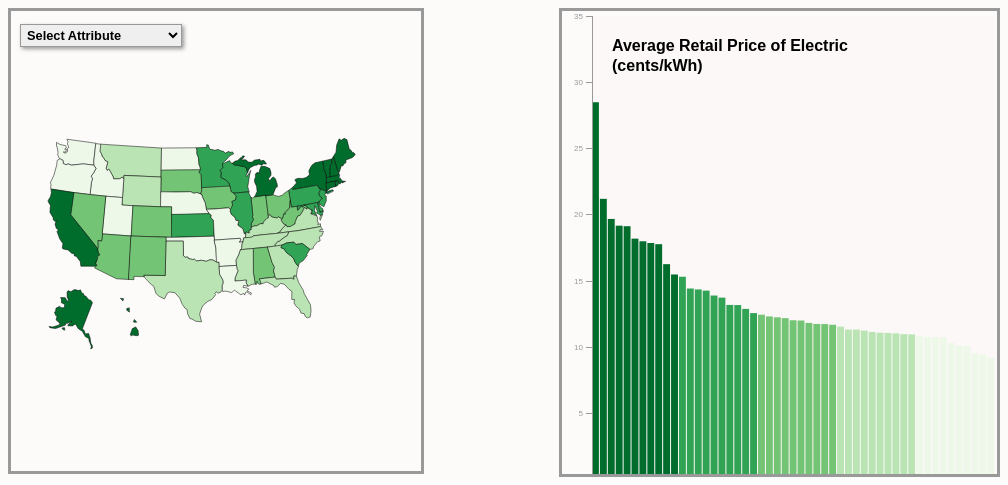
D3 v4 page, settled after 480 driven frames (8 s of simulated time); the page loaded 2 data file(s).


// ── js/main.js
//*
//* main.js		26-Feb-17 	Randy Sincoular	Lab 2: D3 Coordinated Visualization
//*				26-Mar-17					Start adding code to create chart	
//* 

console.log("in main.js");

//* Self executing anonymous function to use local variables
(function() {  // add Sat 25-Mar-17
	
//* Data Join
var attrArray = ["AVG_ELEC","ENERGY_CONSUMED","ENERGY_EXPEND","ENERGY_PROD","NG_PRICES"];
		
var expressed = attrArray[0];	// initial attribute

//* Chart frame dimensions
var chartWidth = window.innerWidth * .425;
	chartHeight = 463,	// This is the bottom of the chart.  
	leftPadding = 30,	// 2-apr-17 changed from 25 to 30
	rightPadding = 2,
	topBottomPadding = 5,
	chartInnerWidth = chartWidth - leftPadding - rightPadding,
	chartInnerHeight = chartHeight - topBottomPadding * 2,
	translate = "translate(" + leftPadding + "," + topBottomPadding + ")";

	
//* Create a Second SVG Element to Hold the Bar Chart
//* copy here 1-apr-17

	
	/* comment out sat, 1-apr-17 */
	/*
//* Create a chart and draw border around it
var chart = d3.select("body")
		.append("svg")
		.attr("width",chartWidth)
		.attr("height", chartHeight)
		.attr("class", "chart");	
	
//* Chart Title		//* moved here 1-apr-17

//* Display the Chart Title inside the border of the chart
var chartTitle = chart.append("text")
		.attr("x", 40)
		.attr("y", 40)
		.attr("class", "chartTitle")
		.text("Number of Variable " + expressed[3] + " in each state");
*/
	
//* Create a scale to size bars proportionally to frame and for axis
/* 2-apr-17 comment out
var yScale = d3.scaleLinear()
	.range([463,0])
	.domain([0,110]);
*/		
//* 2-apr-17 changed '463' = chartHeight
var yScale = d3.scaleLinear()
	.range([chartHeight,0])		// changed 463 = chartHeight
	.domain([0,35]);			// 2-apr-17 changed 110 to: 210
		
window.onload = setMap();
	
//* Run this script when the window is loaded
//* window.onload = function() {

function setMap(){
	
	
	console.log("in setMap() ...");
	
	
	//* Map frame dimensions
	
	var width = window.innerWidth *.4,		// Sunday, 26-Mar-17
		height = 460;
	
	
	//* Create a new SVG container for the map
	//* and draw a border around the map
	var map = d3.select("body")
		.append("svg")
		.attr("class","map")
		.attr("width", width)
		.attr("height", height);
	
	//* Create an Albers Equal Area Projection
	//* .center(longitude, latitude)
	var projection = d3.geoAlbers()
		// .center([11.73,40.87])  //* increasing center longitude moves map to left  // Tues. 4-apr-17
		.center([7.73,40.87])  //* increasing center longitude moves map to left
	
		.rotate([101.64,4.55,0])
		.parallels([15.41,48.13])
		//* .scale(352)  // comment out Tuesday, 4-apr-17
		.scale(425)
	
		.translate([width /2, height / 2]);
	
	//* Create a geoPath to draw the projected data
	var path = d3.geoPath()
		.projection(projection);
	
	
	//* Use queue to parallelize asynchronous data loading
	d3.queue() 
		.defer(d3.csv, "data/US_Energy_Stats.csv") 	// Load attributes
		.defer(d3.json,"data/US_States.topojson")	// Load choropleth data
	
		//* The callback function fires when all the data has loaded 
		//* Data is then sent to the callback() function
		.await(callback);
	
		
	//* This function is called when the data has loaded
	function callback(error, csvData,usStates) {
		// console.log("in callback(): Error: ",error);
		console.log("++++++  in callback(): csvData: ",csvData);
		console.log("++++++ in callback(): USA: ",usStates);
		
		console.log(" converting back to geoJSON ...");
		
		//* Case Sensitive!
		
		//* -----------------------------------------------
		//* Convert the topoJSON back to geoJSON features
		
		//* usStates = variable containing converted objects
		//* US_States = name of the *.topoJSON file
		//* -----------------------------------------------
		var usStates = topojson.feature(usStates, usStates.objects.US_States).features;
		
		
		//* Join CSV Data to US Shapes  Saturday, 23-Mar-17
		usStates = joinData(usStates,csvData);
		
		
		//* Create the color scale
		var colorScale = makeColorScale(csvData);
		
		//* Add enumerations units to the map  Saturday, 23-Mar-17
		//* Draw the actual state polygons
		setEnumerationUnits(usStates, map, path,colorScale);
		
		
		//* Add Chart to the map and display bars in the chart
		setChart(csvData,colorScale);
		
		//* Display Menu to Make Attribute Selection
		createDropdown(csvData);
		
		console.log(" +++  drawing state boundaries ++++ ");
		

		
		console.log(" done drawing the United States Polygons ...");
		
	};  //* end callback()
	
	
	//* Add Saturday, 25-Mar-17
	
	function setEnumerationUnits(usStates, map, path, colorScale) {
			
		console.log("in setEnumerations()");
		
		console.log(" +++  drawing state boundaries ++++ ");
		
		//* 31-Mar-17 try changing map.selectAll(".State") to: (".STATE_ABBR")
		//* so that both the state polys and chart bars both work
		
		// var usa2 = map.selectAll(".State")		// 31-Mar-17
		var usa2 = map.selectAll(".STATE_ABBR")		// add 31-Mar-17
			.data(usStates)
			.enter()
			.append("path")
			.attr("class",function(d) {
				
				//* Print state name
				console.log("state: ",d.properties.State, " STATE_ABBR: ", d.properties.STATE_ABBR)
				
				//* The return string below, "state" is
				//* the element name to use in the CSS
				
				//return "state " + d.properties.State;  		// 31-Mar-17
				return "state " + d.properties.STATE_ABBR;		// 31-Mar-17
				
			})
			.attr("d",path)
		
			//* This is where each state gets drawn a specific color
		
			.style("fill", function colorStates(d) {
				// return colorScale(d.properties[expressed]);  // Sun
				return choropleth(d.properties,colorScale);
				
			})
			
			//* Add mouseover event listener for map
			//* Pass 'properties' object to anonymous function to 
			//* call 'highlight()' function
		
			.on("mouseover",function(d) {
				highlight(d.properties);
			})
		
			.on("mouseout", function(d){	//* Friday, 31-Mar-17
				dehighlight(d.properties);
			})
		
			//* listener for labeling each state or bar
			.on("mousemove", moveLabel);
		
		
		//* Add a style descriptor to each path  // add 31-Mar-17 (Friday)
		var desc = usa2.append("desc")
			.text('{"stroke": "#000", "stroke-widht": "0.5px"}');
		
			
		
		
	}; //* end setEnumerationUnits()
	
	
	function joinData(usStates,csvData) {
		
		console.log("in joinData() ... ")
		
		//* Columns used to Join data to US States
		var attrArray = ["AVG_ELEC","ENERGY_CONSUMED","ENERGY_EXPEND","ENERGY_PROD","NG_PRICES"];
		
		//* This will contain one of the Attribute Values
		//* Like: AVG_ELEC, ENERGY_CONSUMED ...
		var expressed = attrArray[1];	// initial attribute
		
		console.log(" done Converting to geoJSON: ", usStates);
		
		console.log(" draw the United States Polygons");
		
		//* Draw the United States

	
		//* Loop through csv to assign each set of csv attribute 
		//* values to geojson State
		for (var i = 0; i < csvData.length; i++){
		
			//* Current State
			var csvState = csvData[i]; 
			
			//* Primary key of CSV/Attribute file
			//* Ex. AK, AL, etc
			var csvKey = csvState.STATE_ABBR;
			
			var test = usStates[i].properties;
		
		
			
			//* Loop through the US States to find matching attribute
			for (var a = 0; a < usStates.length; a++){

			
				//* Current US State 
				var geojsonProps = usStates[a].properties;
			
				//* Primary key of the CSV/Attribute File
				var geojsonKey = geojsonProps.STATE_ABBR;
			
			
				if (geojsonKey == csvKey) {
				
					console.log("Match found ...");
				
					attrArray.forEach(function(attr) {
					
						//* Get CSV attribute value
						var val = parseFloat(csvState[attr]);
					
						//* Assign attribute and value to geojson properties
						geojsonProps[attr] = val;
						
						console.log(" state: ", geojsonProps.STATE_ABBR, " attr : ",attr, " ", geojsonProps[attr])
					});
					
				}; // end if (geojsonKey)
				
			}; //* end for loop usStates()
			
		}; //* end for loop csvData.length()
		
		return usStates;
	}; 
	
};  //* end setMap()


//* Color Scale Generator
function makeColorScale(data) {
	
	console.log(" in makeColorScale()");
	
	//* Maroon/red color scheme
	/*
	var colorClasses = [
		"#D4B9DA",
		"#C994C7",
		"#DF65B0",
		"#DD1C77",
		"#980043"
	];
	*/
	
	//* Green Color Scheme
	
	var colorClasses = [
		"#edf8e9",
		"#bae4b3",
		"#74c476",
		"#31a354",
		"#006d2c"
	];
	
	
	//* Blue Green Multi-hue Color Scheme
	/*
	var colorClasses = [
		"#f6eff7",
		"#bdc9e1",
		"#67a9cf",
		"#1c9099",
		"#016c59"
	];
	*/
	
	//* Create quantile color scale generator
	
	var colorScale = d3.scaleQuantile()
	 	.range(colorClasses);
	

	//* Build array of all values of the expressed attribute
	var domainArray = [];
	for (var i = 0;i < data.length; i++) {
		var val = parseFloat(data[i][expressed]);
		domainArray.push(val);
	};
	
	
	//* Assign array of expressed values as scale domain
	colorScale.domain(domainArray);
	
	
	console.log("Colorscale: ", colorScale.quantiles());
	
	return colorScale;
	
	
}; //* end makeColorScale()


	
//* Draw Chart with Y Axis
function setChart(csvData,colorScale) {
	
	/* comment out Wed, 29-Mar-17 */
	/* moved to global area */
	//* Chart Frame Dimensions
	//* Set chart Width = 42.5% of map frame
	/*
	 var chartWidth = window.innerWidth * .425,
	 	 chartHeight = 473,
		 leftPadding = 25,
		 rightPadding = 2,
		 topBottomPadding = 5,
		 chartInnerWidth = chartWidth - leftPadding - rightPadding,
		 chartInnerHeight = chartHeight - topBottomPadding * 2,
		 translate = "translate(" + leftPadding + "," + topBottomPadding + ")";
	*/
	
	//* Create a Second SVG Element to Hold the Bar Chart
	
	//* Create a chart and draw a border around it
	var chart = d3.select("body")
		.append("svg")
		.attr("width",chartWidth)
		.attr("height", chartHeight)
		.attr("class", "chart");
	
	/* Wed 3/29/17 */
	//* Create a Rectangle for Chart Background Fill
	var chartBackground = chart.append("rect")
		.attr("class", "chartBackground")
		.attr("width", chartInnerWidth)
		.attr("height", chartInnerHeight)
		.attr("transform", translate);
	


	
	/* uncomment 1-apr-17 */
	//* Create a Scale to Size Bars Proportionally to Frame
	/* 2-apr-17 comment out
	var yScale = d3.scaleLinear()
		.range([463,0])
		.domain([0,100]);
	*/
	
	//* 2-apr-17 changed 463 = chartHeight
	var yScale = d3.scaleLinear()
		.range([chartHeight,0])		//* changed 463 = chartHeight
		.domain([0,100]);		// 2-apr-17 try changing 1oo to: 200
								//* this changes the max value on the 'y' scale
	
	
	//* Set Bars for each State
	var bars = chart.selectAll(".bar")
		.data(csvData)
		.enter()
		.append("rect")
	
		//* Sort attribute values of bar
		.sort(function(a, b) {
			
			//* Order the bars largest to smallest
			return b[expressed] - a[expressed]
		})
	
		//* Create a bar for each state using state abbreviation
		.attr("class", function(d){
			return "bar " + d.STATE_ABBR;
		})
	
		.attr("width", chartInnerWidth / csvData.length - 1)
	
		//* Add mouseover on bars in the chart
		//* Pass the name of the 'highlight' function
		.on("mouseover", highlight)
	
		.on("mouseout", dehighlight)	//* Add Friday, 31-Mar-17
	
		//* listener for labeling each bar
		.on("mousemove", moveLabel);	
	
	
	//* Add style descriptor to each rect	// Friday, 31-Mar-17
	var desc = bars.append("desc")
		.text('{"stroke": "none", "stroke-width": "0px"}');
	
	//* Display the Chart Title inside the border of the chart
	//* Draw the title after the bar chart to keep title on top/in front
	var chartTitle = chart.append("text")
		.attr("x", 50)
		.attr("y", 40)
		.attr("class", "chartTitle")
		.text("Number of Variable " + expressed[3] + " in each state");
		
	
	//* Create Vertical (Y) Axis Generator
	var yAxis = d3.axisLeft()
		.scale(yScale);
		// .orient("left");
	
	
	//* Display the Y Axis on the bar chart
	//* on left side of chart
	
	var axis = chart.append("g")
		.attr("class","axis")
		.attr("transform", translate)
		.call(yAxis);					// 2-apr-17 this draws y-axis
	/*
	//* Create Frame for Chart Border
	var chartFrame = chart.append("rect")
		.attr("class", "chartFrame")
		.attr("width", chartInnerWidth)
		.attr("height", chartInnerHeight)
		.attr("transform", translate);
*/
	//* Set Bar Position, heights and colors  3/29/17 Wed
	updateChart(bars, csvData.length, colorScale);
	
	
}; //* end setChart()
	
//* Function to reset the element style on mouseout	// Friday, 31-Mar-17
function dehighlight(props) {
	
	var selected = d3.selectAll("." + props.STATE_ABBR)
		.style("stroke", function() {
			return getStyle(this,"stroke")	
		})
		.style("stroke-width", function() {
			return getStyle(this,"stroke-width")
		})
	
		.style("opacity", function(){			// add 1-apr-17
			return getStyle(this,"opacity")
		});	// add 1-apr-17
	
	//* Remove info label		// 1-Apr-17
	d3.select(".infolabel")
		.remove();
	
	
	function getStyle(element, styleName) {
		
		//* Arguments
		//* element = current element in the DOM, represented by keyword 'this'
		//* styleName = style property
		
		var styleText = d3.select(element)
			.select("desc")
			.text();	// return the text content
		
		var styleObject = JSON.parse(styleText);
		
		return styleObject[styleName];	// return the text content
		
	};
}; //* end dehighlight()
	
	
//* Function to Test for Data Value and Return a color
function choropleth(props, colorScale) {
	
	console.log("in choropleth() ...");
	
	//* Make sure attribute value is a number
	var val = parseFloat(props[expressed]);
	
	//* If Attribute Value Exists, Assign a Color; otherwise assign gray
	if (typeof val == 'number' && !isNaN(val)) {
		return colorScale(val);
	} else {
		return "#CCC";
	}; // end if/else
	
}; //* end choropleth()

	
//* Function to Create a Dropdown Menu for Attribute Selection
function createDropdown(csvData){
	
	console.log("in createDropdown() ...");
	
	//* Add Selected Element
	var dropdown = d3.select("body")
		.append("select")
		.attr("class", "dropdown")
		.on("change", function() {		//* listener for new selection
			changeAttribute(this.value,csvData)
		});
	
	//* Add Initial Option
	var titleOption = dropdown.append("option")
		.attr("class", "titleOption")
		.attr("disabled", "true")
		.text("Select Attribute");
	
	//* Add Attribute Name Choices from CSV Data File
	//* using pseudo-global variable: "attrArray"
	var attrOptions = dropdown.selectAll("attrOptions")
		.data(attrArray)
		.enter()
		.append("option")
		.attr("value", function(d) { return d})
		.text(function(d){ return d});
	
}; //* end createDropdown()
	
//* Function to position, size and color bars in the chart
//* Called from both: setChart() and changeAttribute()

function updateChart(bars, n, colorScale) {
	//* Arguments
	//*  bars = what attribute is selected
	//*  n = # of records in the csvData
	//*  colorScale
	
	console.log("in updateChart() ");
	
	//* 2-apr-17 copied here from updateChart()
	
	//* Create Vertical (Y) Axis Generator
	var yAxis = d3.axisLeft()
		.scale(yScale);
	
	//* Position bars
	bars.attr("x", function(d,i){
		return i * (chartInnerWidth / n) + leftPadding;
		
		})
	
		//* Resize bars
		//* console.log("+++height: ",str(d[expressed]));
		//* this actualldraws the bars from the top down.
		.attr("height", function(d,i){
			return 463 - yScale(parseFloat(d[expressed]));
			
		})
		//* this then re-draws the bars from the bottom up (which is correct)
		.attr("y", function(d,i) {
			console.log(" yScale(parseFloat(d[expressed])): ",yScale(parseFloat(d[expressed])));
		
			return yScale(parseFloat(d[expressed])) + topBottomPadding;
		})
	
		//* Color bars
		.style("fill", function(d) {
			return choropleth(d,colorScale);
	});
	
	
	//* 2-apr-17 try to change domain/extent of y-axis based on the 
	//* attribute selected
	
	//* Set New Domain Values for Y-Axis
	/*
	//yScale = d3.scaleLinear()
		.domain([0,11000]);
	*/
	//* Trick for Drawing New Y-Axis
	//* Draw Y-Axis with New Domain Values
	var axis = d3.selectAll(".axis")
		.call(yAxis);
	
	
	//* Update Chart Title
	if (expressed == "AVG_ELEC") {
		newTitle = "Average Retail Price of Electric";
		secondTitle = "(cents/kWh)";
		
	} else if (expressed == "ENERGY_CONSUMED") {
		newTitle = "Total Energy Consumed per Capita";
		secondTitle = "(in million Btu's)";
		
	} else if (expressed == "ENERGY_EXPEND") {
		newTitle = "Total Energy Expenditures per Capita";
		secondTitle = "(in $)";
		
	} else if (expressed == "ENERGY_PROD") {
		newTitle = "Total Energy Production"; 
		secondTitle = "(in trillion Btu's)";
	} else {
		newTitle = "Natural Gas Residential Prices";
		secondTitle = "($/thousand cu ft)";
	};
		
	
	var chartTitle = d3.select(".chartTitle")
		.text(newTitle)
		/* .append("text") */
		/* .append("tspan") */
		.attr("x","50");
	
	chartTitle.append("tspan")
		 .attr("x","50") 
		.attr("dy","20")
		.text(secondTitle);
	/*
	chartTitle.append("tspan")
		.attr("x","45")
		.attr("dy","15")
		.text("third line");
	*/
	
	//* Display the Chart Title inside the border of the chart
	//* Draw the title after the bar chart to keep title on top/in front
	/*
	var chartTitle2 = d3.select(".chartTitle")
		.attr("x", 50)
		.attr("y", 80)
		.attr("class", "chartTitle")
		.text("This is the second line of text")
		.append("text");
	*/
	
}; //* end updateChart()
	
//* ------------
//* highlight()
//* ------------
//* Function to highlight states and bars
function highlight(props) {
	
	console.log("in highlight()");
	
	//* Change the stroke for the selected state or bar
	//* 31-Mar-17 Changed: props.State to: props.STATE_ABBR
	//* so that the mouseover works for both state polys and bar chart
	
	//* props.State only works for poly outlines
	//* props.STATE_ABBR only works for the chart bars
	
	// var selected = d3.selectAll("." + props.State)	// 31-Mar-17
	var selected = d3.selectAll("." + props.STATE_ABBR)	// 31-Mar-17
		.style("stroke", "red")		//* change stroke color
		// .style("fill", "blue")		//* fill color
		.style("opacity", .5)			//* add 1-apr-17
		.style("stroke-width","2");		//* change stroke width
	
	
	//* Call function to label selected state 	1-Apr-17
	setLabel(props);
	
	console.log(" props.State: ",props.State, " STATE_ABBR: ", props.STATE_ABBR);
	
};  //* end highlight()
	
	
//* -----------------
//* changeAttribute()
//* -----------------
	
//* Dropdown Select Change Listener Handler
function changeAttribute(attribute, csvData) {
	
	//* This function gets called the 2nd and subsequent times.  
	//* Each time the dropdown attribute is called, this function 
	//* gets called.
	
	console.log("in changeAttribute() ...");
	
	//* Set 'expressed' equal to the attribute selected in
	//* the dropdown menu
	expressed = attribute;
	
	//* Re-create the color scale
	var colorScale = makeColorScale(csvData);
	
	
	//* Get the max value for the selected attribute
	//* Add Wed 3/29/17
	
	//* 2-Apr-17 comment out to add 'parseFloat'
	/*
	var max = d3.max(csvData,function(d){
		return + d[expressed];
	});
	*/
	
	//* modify 2-apr-17.  Add 'parseFloat' function
	var max = d3.max(csvData,function(d){
		return + parseFloat(d[expressed]);
	});

	//* This helps to scale the max bar height 
	//* based on the different attribute values
	/* 2-apr-17 comment out
	yScale = d3.scaleLinear()
		.range([0,chartHeight])
		.domain([0,max]);
	*/
	//* Modify 2-Apr-17 Sunday. change .range order of .range arguments
	//* Set Domain (Max Value of the Y-Axis)
	yScale = d3.scaleLinear()
		.range([chartHeight,0])
		.domain([0,max])
		.nice();
	
	//* 2-apr-17 setting max = 100; the avg_elec scales correctly but does not 
	//* work when attributes have values > 100
	
	/*
		yScale = d3.scaleLinear()
		.range([chartHeight,0])
		.domain([0,100]);
	*/
	
	/* Saturday, 1-Apr-17 try to get changeAttribute to work and draw states w/ new attr */
	
	//* ----------------------------------------------------
	//* Re-color States
	/*  Sat 1-apr-17
	var state = d3.selectAll(".State")		// Friday, 31-Mar-17
	// var state = d3.selectAll(".STATE_ABBR")		// Friday, 31-Mar-17
		.transition()		//* Create a transition from current map
							//* state to target state. Chart is not affected
	
		.duration(1000)		//* Duration in milleseconds
		.style("fill", function chngAttrDrawStates(d) {
			console.log("changeAttribute() d.properties: ", d.properties);
			
			return choropleth(d.properties,colorScale)
		});
	*/  /* Sat 1-apr-17 */
	
	//* ----------------------------------------------------
	
	//* Sat 1-Apr-17  Modified like older code
	/*
	var state = d3.selectAll(".state")
	
		//* Here is where each state gets re-drawn in a new color
		.style("fill", function(d) {
			console.log("changeAttributes() d.properties: ", d.properties);
			
			return choropleth(d.properties,colorScale);
		});
	*/
	//* ---------------------------------------------------
	
		//* Sat 1-Apr-17  Modified like older code
		//* add transitions
	
	var state = d3.selectAll(".state")
	
		.transition()
		.duration(1000)
		//* Here is where each state gets re-drawn in a new color
		.style("fill", function(d) {
			console.log("changeAttributes() d.properties: ", d.properties);
			
			return choropleth(d.properties,colorScale);
		});
	//* ---------------------------------------------------
	
	//* Re-sort, resize and recolor bars
	//* Add Wed, 29-Mar-17
	
	var bars = d3.selectAll(".bar")
	
	//* Re-sort bars from largest to smallest (b - a)
	.sort(function(a,b){
		return b[expressed] - a[expressed];
		
	})
	
	//* These 3 lines create errors when picking a new attribute from
	//* the dropdown.
	//* Error: <rect> attribute y: expected length, "NaN".  
	//* Chart still looks ok after it redraws.
	
	.transition() 			//* Create a transition from current chart
							//* to to new chart.
	
	.delay(function(d,i) {
		
		console.log(" d: ", d + " i: ",i);
		
		//* Delay start of animation for 20 milliseconds
		return i * 20
	})
	.duration(1000);
	
	
	/*
	.attr("x",function(d,i){
		return i * (chartInnerWidth / csvData.length) + leftPadding;
		
	})
	
	//* Resize bars
	.attr("height", function(d,i) {
		return 463 - yScale(parseFloat(d[expressed]));
		
	})
	
	//* Reset the height of the bars
	.attr("y", function(d,i) {
		return yScale(parseFloat(d[expressed])) + topBottomPadding;
	})
	
	//* Re-color bars
	.style("fill", function(d) {
		return choropleth(d,colorScale);
	});
	*/
	
	//* Update bars in graph
	updateChart(bars, csvData.length, colorScale);
	
	
	
} //* end changeAttribute()
	
function setLabel(props) {
	
	//* Label attributes
	//* Create an HTML string with <h1> element that contains the selected dropdown attribute
	var labelAttribute = "<h1>" + props[expressed] + "</h1><b>" + expressed + "</b>";
	
	//* Create Info Label div
	var infolabel = d3.select("body")
		.append("div")
		.attr("class", "infolabel")
		.attr("id", props.STATE_ABBR + "_label")
		.html(labelAttribute);
	
	var stateName = infolabel.append("div")
		.attr("class", "labelname")
		.html(props.STATE_ABBR);
	
}; //* end setLabel()

//* Function to move infolabel with mouse
function moveLabel() {
	
	console.log("in moveLabel() ");
	
	//* Get Width of label
	var labelWidth = d3.select(".infolabel")
		.node()
		.getBoundingClientRect()
		.width;
	
	//* User coordinates of mousemove to set label coordinates
	//* d3.event.clientX/Y = position of mouse
	var x1 = d3.event.clientX + 10,
		y1 = d3.event.clientY - 75,
		x2 = d3.event.clientX - labelWidth - 10,
		y2 = d3.event.clientY + 25;
	
	//* Horizontal label coordinates
	//* Test for overflow
	var x = d3.event.clientX > window.innerWidth - labelWidth - 20 ? x2 : x1;
	
	//* Vertical label coordinate
	//* Test for overflow
	var y = d3.event.clientY < 75 ? y2 : y1;
	
	
	
	
	d3.select(".infolabel")
		.style("left", x + "px")
		.style("top", y + "px");
	
}; //* end moveLabel()
	
	
	
})();  //* end self-executing anonymous function


### data: data/US_States.topojson
{
 "type": "Topology",
 "arcs": [
  [
   [
    1304,
    834
   ],
   [
    -33,
    40
   ],
   [
    43,
    -5
   ],
   [
    -10,
    -35
   ]
  ],
  [
   [
    1405,
    657
   ],
   [
    -36,
    26
   ],
   [
    0,
    29
   ],
   [
    31,
    10
   ],
   [
    5,
    -65
   ]
  ],
  [
   [
    1490,
    489
   ],
   [
    -20,
    6
   ],
   [
    11,
    42
   ],
   [
    32,
    -40
   ],
   [
    -23,
    -8
   ]
  ],
  [
   [
    1447,
    264
   ],
   [
    -11,
    22
   ],
   [
    24,
    98
   ],
   [
    45,
    30
   ],
   [
    33,
    -58
   ],
   [
    10,
    -77
   ],
   [
    -28,
    -9
   ],
   [
    -51,
    8
   ],
   "... 1 more items"
  ],
  [
   [
    673,
    3442
   ],
   [
    0,
    -314
   ],
   [
    11,
    -69
   ]
  ],
  [
   [
    684,
    3059
   ],
   [
    -181,
    0
   ],
   [
    -192,
    -51
   ],
   [
    -56,
    13
   ],
   [
    -38,
    -19
   ],
   [
    -46,
    13
   ],
   [
    -12,
    54
   ],
   [
    -35,
    8
   ]
  ],
  [
   [
    124,
    3077
   ],
   [
    -37,
    19
   ],
   [
    -32,
    56
   ],
   [
    -2,
    40
   ],
   [
    -23,
    76
   ],
   [
    -20,
    30
   ],
   [
    -10,
    64
   ],
   [
    64,
    -27
   ],
   "... 14 more items"
  ],
  [
   [
    759,
    3442
   ],
   [
    1051,
    0
   ]
  ],
  "... 153 more items"
 ],
 "transform": {
  "scale": [
   0.01141,
   0.007843
  ],
  "translate": [
   -124.7,
   22.01
  ]
 },
 "objects": {
  "US_States": {
   "type": "GeometryCollection",
   "geometries": [
    "{... 3 keys}",
    "{... 3 keys}",
    "{... 3 keys}",
    "{... 3 keys}",
    "{... 3 keys}",
    "{... 3 keys}",
    "{... 3 keys}",
    "{... 3 keys}",
    "... 43 more items"
   ]
  }
 }
}

### data: data/US_Energy_Stats.csv
STATE_ABBR, AVG_ELEC, NG_PRICES, ENERGY_CONSUMED, ENERGY_EXPEND, ENERGY_PROD
AK, 21.18, 9.73, 818, 9349, 1475
AL, 12.29, 19.09, 404, 4982, 1354
AR, 10.08, 17.74, 376, 4680, 1454
AZ, 11.66, 15.6, 211, 3360, 635
CA, 17.97, 12.4, 196, 3550, 2413
CO, 12.16, 7.42, 276, 3733, 3042
CT, 19.66, 13.28, 209, 4307, 197
DC, 13.71, , 271, 3517, 0
DE, 13.87, 13.74, 293, 4112, 4
FL, 11.3, 20.38, 207, 3336, 554
GA, 10.93, 16.53, 282, 3935, 598
HI, 28.48, 34.09, 198, 5195, 27
IA, 12, 10.22, 496, 5796, 757
ID, 10.08, 7.34, 318, 4270, 155
IL, 12.86, 8.71, 314, 4002, 2684
IN, 12.42, 8.38, 444, 5176, 1123
KS, 13.16, , 390, 5046, 881
KY, 11.01, 11.42, 401, 5092, 2055
LA, 9.16, 15.24, 921, 9766, 2852
MA, 19.15, 13.38, 213, 4082, 125
MD, 14.33, 13.43, 234, 3841, 250
ME, 16.24, 13.32, 309, 5681, 151
MI, 15.46, 7.95, 291, 4108, 683
MN, 13.15, 7.9, 350, 4638, 467
MO, 10.79, 15.24, 314, 4406, 200
MS, 11.04, 13.66, 386, 5328, 403
MT, 11.06, 7.35, 394, 5402, 1162
NC, 11.22, 11.9, 257, 3751, 596
ND, 10.3, 6.97, 865, 11094, 3261
NE, 10.73, 10.04, 459, 5486, 402
NH, 19.11, 14.97, 234, 4790, 161
NJ, 15.29, 9.11, 262, 4376, 388
NM, 11.98, 10.06, 326, 4325, 2515
NV, 11.8, 9.7, 233, 3704, 71
NY, 17.75, 10.91, 190, 3446, 872
OH, 12.22, 10.14, 329, 4431, 1547
OK, 9.4, 18.87, 433, 5283, 3573
OR, 10.75, , 249, 3744, 480
PA, 14.24, 10.56, 305, 4351, 7087
RI, 18.17, 14.27, 194, 3985, 4
SC, 12.54, 13.61, 338, 4530, 675
SD, 11.71, 9.62, 459, 5648, 250
TN, 10.95, 12.14, 335, 4523, 500
TX, 11.11, 18.47, 478, 6025, 17597
UT, 10.71, , 271, 3653, 1171
VA, 11.52, 12.99, 292, 4080, 980
VT, 17.84, 14.31, 223, 5225, 86
WA, 9.51, 10.65, 285, 3653, 1027
WI, 14.4, 8.26, 324, 4592, 299
WV, 11.72, 8.92, 407, 4736, 4154
WY, 11.3, 8.76, 917, 9997, 9362